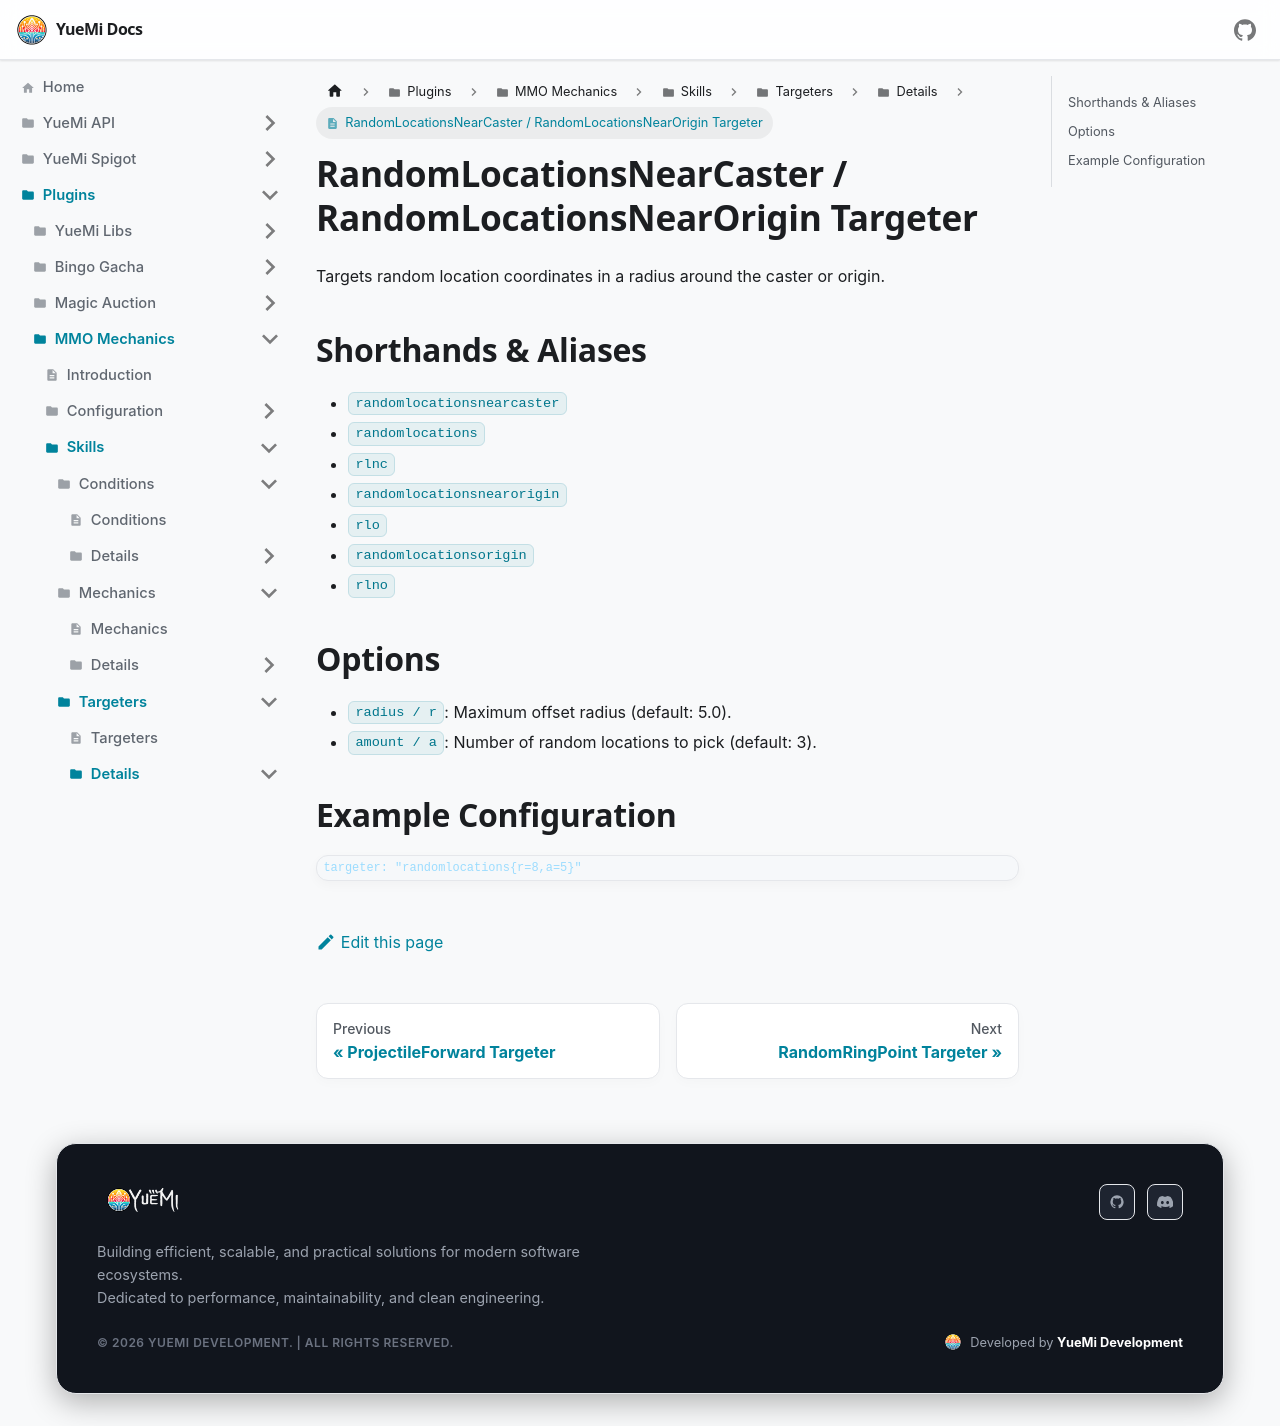

repository: YueMi-Development/YueMi-Docs · page: Plugins/MMO-Mechanics/skills/targeters/details/randomlocations/index.html · generator: docusaurus

# RandomLocationsNearCaster / RandomLocationsNearOrigin Targeter

Targets random location coordinates in a radius around the caster or origin.

## Shorthands & Aliases

- `randomlocationsnearcaster`
- `randomlocations`
- `rlnc`
- `randomlocationsnearorigin`
- `rlo`
- `randomlocationsorigin`
- `rlno`

## Options

- `radius / r`: Maximum offset radius (default: 5.0).
- `amount / a`: Number of random locations to pick (default: 3).

## Example Configuration

```json5
targeter: "randomlocations{r=8,a=5}"
```
